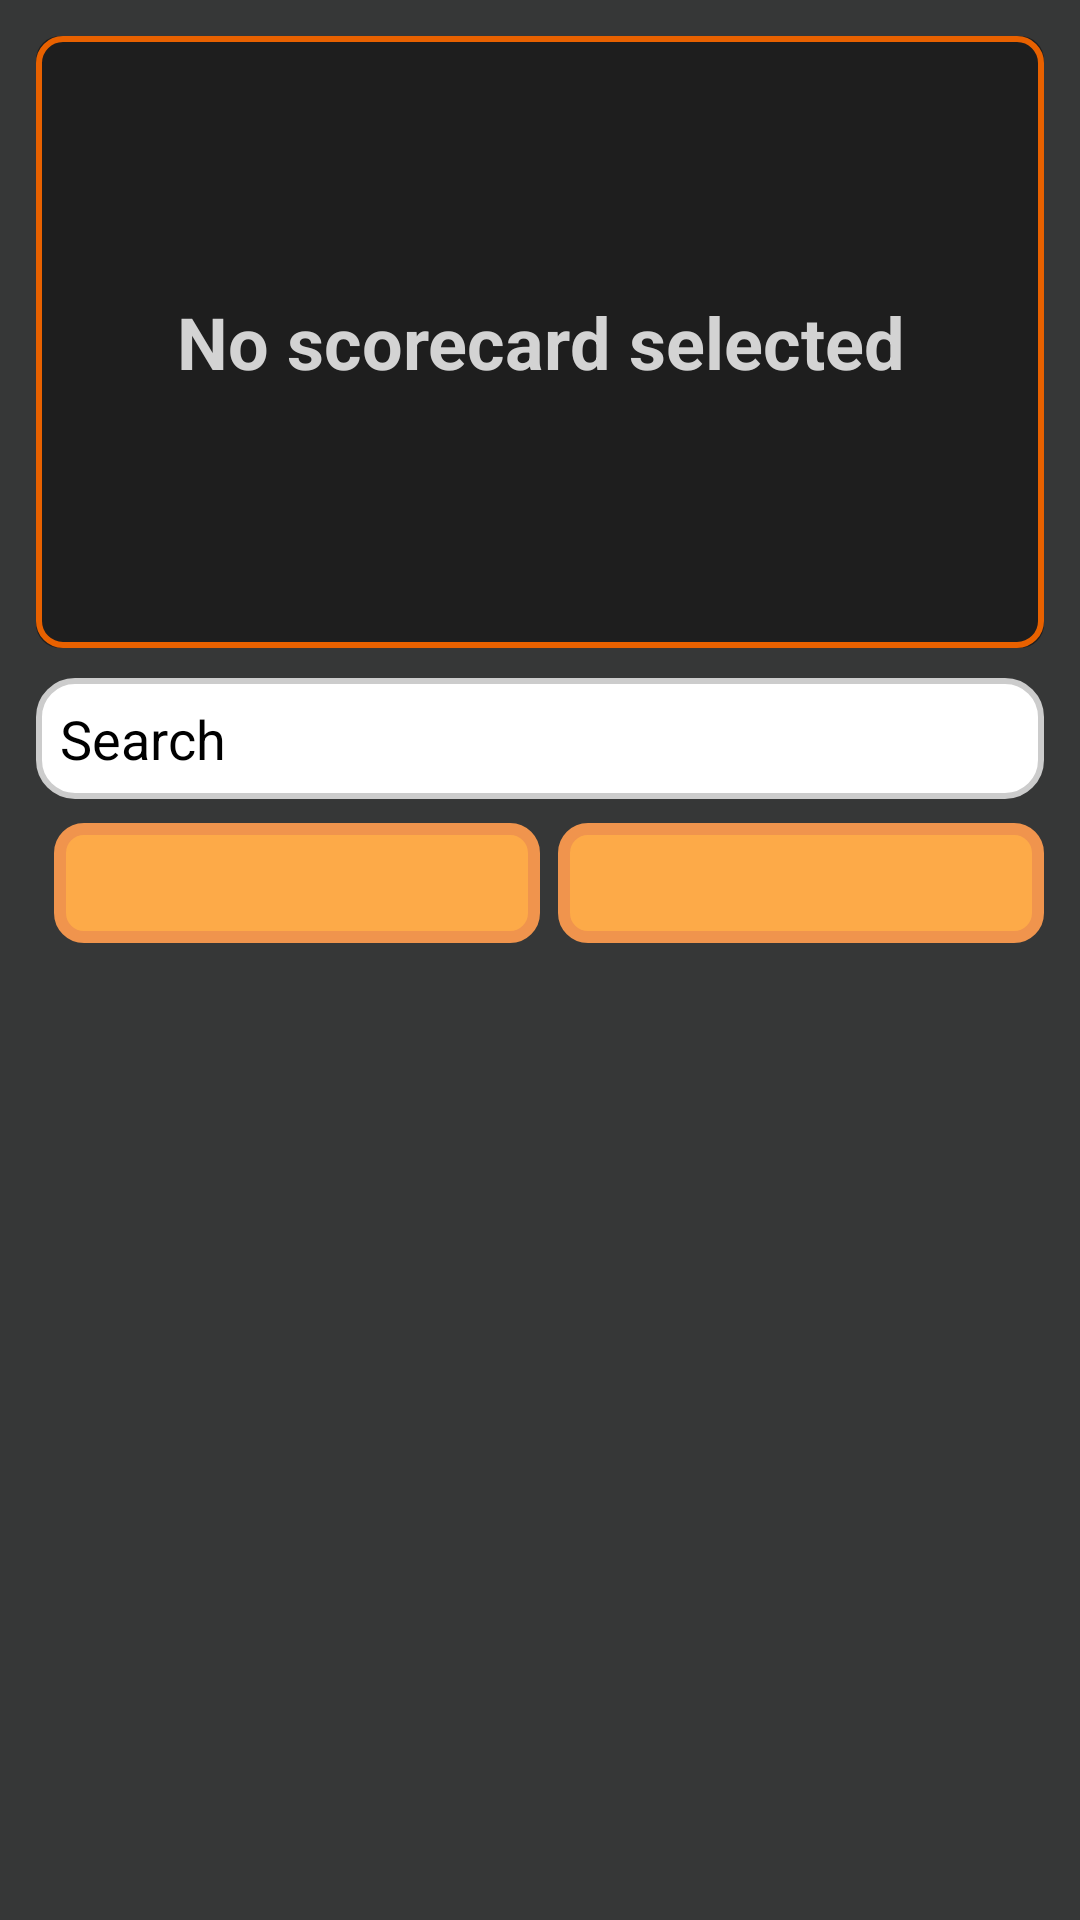

Reconstruct the res/layout file that produces this screen, plus the resources it refers to.
<!-- AndroidManifest.xml: application theme Theme.Buck_Score -->
<!-- res/layout/fragment_saved.xml -->
<?xml version="1.0" encoding="utf-8"?>
<LinearLayout
    xmlns:android="http://schemas.android.com/apk/res/android"
    android:layout_width="match_parent"
    android:layout_height="match_parent"
    android:orientation="vertical"
    android:background="@color/app_background"
    android:padding="12dp">

    <LinearLayout
        android:id="@+id/selectedCardContainer"
        android:layout_width="match_parent"
        android:layout_height="wrap_content"
        android:orientation="vertical"
        android:background="@drawable/selected_border"
        android:padding="12dp"
        android:layout_marginBottom="10dp">


        <FrameLayout
            android:layout_width="match_parent"
            android:layout_height="wrap_content">

            
            <TextView
                android:id="@+id/emptySelectedText"
                android:layout_width="match_parent"
                android:layout_height="180dp"
                android:gravity="center"
                android:text="No scorecard selected"
                android:textStyle="bold"
                android:textSize="24dp"
                android:textColor="@color/text_color"/>


            <LinearLayout
                android:id="@+id/selectedContent"
                android:layout_width="match_parent"
                android:layout_height="wrap_content"
                android:orientation="vertical"
                android:visibility="gone">

                
                <TextView
                    android:id="@+id/selectedName"
                    android:text="No Scorecard Selected"
                    android:textStyle="bold"
                    android:textSize="18sp"
                    android:textColor="@color/text_color"
                    android:layout_width="match_parent"
                    android:layout_height="wrap_content"
                    android:maxLines="2"
                    android:ellipsize="end"/>

                
                <TextView
                    android:id="@+id/selectedDetails"
                    android:text="Species | Type"
                    android:textColor="@color/text_color"
                    android:layout_width="match_parent"
                    android:layout_height="wrap_content"/>

                
                <LinearLayout
                    android:layout_width="match_parent"
                    android:layout_height="150dp"
                    android:orientation="horizontal"
                    android:layout_marginTop="8dp">

                    
                    <FrameLayout
                        android:layout_width="0dp"
                        android:layout_weight="1"
                        android:layout_height="match_parent"
                        android:layout_marginEnd="4dp">

                        
                        <ImageView
                            android:id="@+id/selectedImage"
                            android:layout_width="match_parent"
                            android:layout_height="match_parent"
                            android:scaleType="centerCrop"
                            android:visibility="gone"/>

                        
                        <TextView
                            android:id="@+id/noImageText"
                            android:layout_width="match_parent"
                            android:layout_height="match_parent"
                            android:text="No image provided"
                            android:gravity="center"
                            android:textColor="@color/text_color"
                            android:textStyle="italic"
                            android:visibility="gone"/>

                    </FrameLayout>

                    
                    <LinearLayout
                        android:layout_width="0dp"
                        android:layout_weight="2"
                        android:layout_height="match_parent"
                        android:orientation="vertical"
                        android:paddingStart="4dp">

                        
                        <LinearLayout
                            android:layout_width="match_parent"
                            android:layout_height="0dp"
                            android:layout_weight="1"
                            android:orientation="vertical">

                            <TextView
                                android:id="@+id/selectedScore"
                                android:layout_width="wrap_content"
                                android:layout_height="wrap_content"
                                android:text="Score: ---"
                                android:textColor="@color/text_color"
                                android:textStyle="bold"
                                android:maxLines="1"
                                android:ellipsize="end"/>

                            <TextView
                                android:id="@+id/selectedDate"
                                android:layout_width="wrap_content"
                                android:layout_height="wrap_content"
                                android:text="Saved: ---"
                                android:textColor="@color/text_color"
                                android:maxLines="1"
                                android:ellipsize="end"/>

                        </LinearLayout>

                        
                        <LinearLayout
                            android:layout_width="match_parent"
                            android:layout_height="wrap_content"
                            android:orientation="horizontal"
                            android:gravity="bottom">

                            <Button
                                android:id="@+id/openBtn"
                                android:layout_width="0dp"
                                android:layout_weight="1"
                                android:layout_height="wrap_content"
                                android:text="Open"
                                android:textColor="@color/black"
                                android:backgroundTint="#FDAA48"/>

                            <Button
                                android:id="@+id/deleteBtn"
                                android:layout_width="0dp"
                                android:layout_weight="1"
                                android:layout_height="wrap_content"
                                android:text="Delete"
                                android:textColor="@color/black"
                                android:backgroundTint="#FDAA48"/>
                        </LinearLayout>

                    </LinearLayout>
                </LinearLayout>

            </LinearLayout>

        </FrameLayout>




    </LinearLayout>


    
    <LinearLayout
        android:layout_width="match_parent"
        android:layout_height="wrap_content"
        android:orientation="vertical"
        android:layout_marginBottom="8dp">

        <EditText
            android:id="@+id/searchBox"
            android:hint="Search"
            android:textColor="@color/black"
            android:textColorHint="@color/black"
            android:background="@drawable/fully_rounded_textbox"
            android:padding="8dp"
            android:layout_width="match_parent"
            android:layout_height="wrap_content"
            android:layout_marginBottom="8dp"/>

        <LinearLayout
            android:layout_width="match_parent"
            android:layout_height="wrap_content"
            android:orientation="horizontal"
            android:layout_marginBottom="8dp">

            <Spinner
                android:id="@+id/filterBox"
                android:layout_width="0dp"
                android:layout_weight="1"
                android:layout_height="40dp"
                android:layout_marginStart="6dp"
                android:background="@drawable/fully_rounded_dropbox"/>

            <Spinner
                android:id="@+id/sortBox"
                android:layout_width="0dp"
                android:layout_weight="1"
                android:layout_height="40dp"
                android:layout_marginStart="6dp"
                android:background="@drawable/fully_rounded_dropbox"/>
        </LinearLayout>

        <LinearLayout
            android:id="@+id/filterContainer"
            android:layout_width="match_parent"
            android:layout_height="wrap_content"
            android:orientation="vertical"
            android:layout_marginBottom="8dp"/>

    </LinearLayout>

    
    <androidx.recyclerview.widget.RecyclerView
        android:id="@+id/scorecardRecycler"
        android:layout_width="match_parent"
        android:layout_height="0dp"
        android:layout_weight="1"/>

</LinearLayout>
<!-- resources referenced by this layout -->
<resources>
  <color name="app_background">#363737</color>
  <color name="black">#FF000000</color>
  <color name="text_color">#D3D3D3</color>
  <!-- drawable fully_rounded_dropbox (drawable) -->
  <shape xmlns:android="http://schemas.android.com/apk/res/android" android:shape="rectangle">
      <corners android:radius="8dp"/>
      <stroke android:width="4dp" android:color="#F0944D"/>
      <solid android:color="#FDAA48"/>
  </shape>
  <!-- drawable fully_rounded_textbox (drawable) -->
  <shape xmlns:android="http://schemas.android.com/apk/res/android" android:shape="rectangle">
      <corners android:radius="12dp"/>
      <stroke android:width="2dp" android:color="#CCCCCC"/>
      <solid android:color="#FFFFFF"/>
  </shape>
  <!-- drawable selected_border (drawable) -->
  <?xml version="1.0" encoding="utf-8"?>
  <layer-list xmlns:android="http://schemas.android.com/apk/res/android">
  
      
      <item>
          <shape android:shape="rectangle">
              <solid android:color="#1E1E1E"/> 
              <corners android:radius="8dp"/>
          </shape>
      </item>
  
      
      <item>
          <shape android:shape="rectangle">
              <stroke
                  android:width="2dp"
                  android:color="#E86100"/> 
              <corners android:radius="8dp"/>
          </shape>
      </item>
  
  </layer-list>
  <style name="Theme.Buck_Score" parent="Theme.AppCompat.DayNight.NoActionBar" />
</resources>
